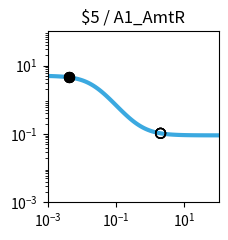

Generate this figure with matplotlib: (Note: this script raises an exception after producing the figure.)
import matplotlib.pyplot as plt
import matplotlib.ticker as ticker
import numpy as np

fig, ax = plt.subplots(figsize=(2.5,2.5))

plt.xlim(1.000000e-03, 1.000000e+02)
plt.ylim(1.000000e-03, 1.000000e+02)

x = np.array([1.000000e-03,1.122018e-03,1.258925e-03,1.412538e-03,1.584893e-03,1.778279e-03,1.995262e-03,2.238721e-03,2.511886e-03,2.818383e-03,3.162278e-03,3.548134e-03,3.981072e-03,4.466836e-03,5.011872e-03,5.623413e-03,6.309573e-03,7.079458e-03,7.943282e-03,8.912509e-03,1.000000e-02,1.122018e-02,1.258925e-02,1.412538e-02,1.584893e-02,1.778279e-02,1.995262e-02,2.238721e-02,2.511886e-02,2.818383e-02,3.162278e-02,3.548134e-02,3.981072e-02,4.466836e-02,5.011872e-02,5.623413e-02,6.309573e-02,7.079458e-02,7.943282e-02,8.912509e-02,1.000000e-01,1.122018e-01,1.258925e-01,1.412538e-01,1.584893e-01,1.778279e-01,1.995262e-01,2.238721e-01,2.511886e-01,2.818383e-01,3.162278e-01,3.548134e-01,3.981072e-01,4.466836e-01,5.011872e-01,5.623413e-01,6.309573e-01,7.079458e-01,7.943282e-01,8.912509e-01,1.000000e+00,1.122018e+00,1.258925e+00,1.412538e+00,1.584893e+00,1.778279e+00,1.995262e+00,2.238721e+00,2.511886e+00,2.818383e+00,3.162278e+00,3.548134e+00,3.981072e+00,4.466836e+00,5.011872e+00,5.623413e+00,6.309573e+00,7.079458e+00,7.943282e+00,8.912509e+00,1.000000e+01,1.122018e+01,1.258925e+01,1.412538e+01,1.584893e+01,1.778279e+01,1.995262e+01,2.238721e+01,2.511886e+01,2.818383e+01,3.162278e+01,3.548134e+01,3.981072e+01,4.466836e+01,5.011872e+01,5.623413e+01,6.309573e+01,7.079458e+01,7.943282e+01,8.912509e+01,1.000000e+02,])
y = np.array([4.950744e+00,4.937165e+00,4.921475e+00,4.903362e+00,4.882475e+00,4.858420e+00,4.830758e+00,4.799000e+00,4.762613e+00,4.721013e+00,4.673573e+00,4.619631e+00,4.558498e+00,4.489471e+00,4.411861e+00,4.325011e+00,4.228334e+00,4.121352e+00,4.003734e+00,3.875348e+00,3.736297e+00,3.586967e+00,3.428047e+00,3.260549e+00,3.085801e+00,2.905414e+00,2.721238e+00,2.535288e+00,2.349657e+00,2.166423e+00,1.987560e+00,1.814851e+00,1.649827e+00,1.493722e+00,1.347449e+00,1.211603e+00,1.086481e+00,9.721111e-01,8.682949e-01,7.746531e-01,6.906692e-01,6.157319e-01,5.491718e-01,4.902918e-01,4.383927e-01,3.927915e-01,3.528354e-01,3.179107e-01,2.874491e-01,2.609295e-01,2.378791e-01,2.178724e-01,2.005286e-01,1.855093e-01,1.725148e-01,1.612811e-01,1.515762e-01,1.431971e-01,1.359664e-01,1.297294e-01,1.243516e-01,1.197161e-01,1.157217e-01,1.122805e-01,1.093165e-01,1.067641e-01,1.045663e-01,1.026742e-01,1.010455e-01,9.964361e-02,9.843706e-02,9.739872e-02,9.650518e-02,9.573630e-02,9.507471e-02,9.450548e-02,9.401571e-02,9.359434e-02,9.323182e-02,9.291993e-02,9.265162e-02,9.242079e-02,9.222222e-02,9.205139e-02,9.190443e-02,9.177801e-02,9.166926e-02,9.157571e-02,9.149524e-02,9.142601e-02,9.136646e-02,9.131523e-02,9.127116e-02,9.123326e-02,9.120065e-02,9.117260e-02,9.114847e-02,9.112772e-02,9.110986e-02,9.109450e-02,9.108129e-02,])
c = "#3ba9e0"

hi_x = np.array([4.200000e-03,4.200000e-03,4.200000e-03,4.200000e-03,])
hi_y = np.array([4.527426e+00,4.527426e+00,4.527426e+00,4.527426e+00,])
lo_x = np.array([2.008200e+00,2.008200e+00,2.008200e+00,2.008200e+00,])
lo_y = np.array([1.044524e-01,1.044524e-01,1.044524e-01,1.044524e-01,])

plt.loglog(x,y,lw=3,color=c)
plt.scatter(hi_x,hi_y,marker='o',s=50,color='black',zorder=10)
plt.scatter(lo_x,lo_y,marker='o',s=50,edgecolors='black',color='none',zorder=10)

plt.title("$5 / A1_AmtR")

ax.xaxis.set_major_locator(ticker.LogLocator(numticks=3))
ax.yaxis.set_major_locator(ticker.LogLocator(numticks=3))

ax.set_aspect('equal')
plt.tight_layout()

plt.savefig("/content/output/0xBC/response_plot_$5_A1_AmtR.png", bbox_inches='tight')
